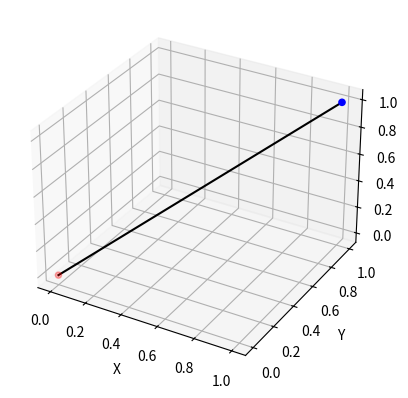

Source code (Python):
import numpy as np
from matplotlib import pyplot as plt
from tqdm import tqdm
from matplotlib.animation import ArtistAnimation

L1 = 10.25
L2 = 12.2
L3 = 12.5











def Inverse(x,y):
    if((x**2 + y**2) > (L1**2 + L2**2)):
        return -1
    tem1 = (L1**2 + L2**2 - ( x **2 + y **2 )) / (2*L1*L2)
    tem2 = (L1**2 + (x**2 + y**2) - L2**2) / (2*L1*np.sqrt(x**2 + y**2))
    tem3 = (L2**2 + (x**2 + y**2) - L1**2) / (2*L2*np.sqrt(x**2 + y**2))
    if (np.abs(tem1) <= 1) and (np.abs(tem2) <= 1) and (np.abs(tem3) <= 1): 
        # 余弦定理计算夹角thetaT
        thetaT = np.arccos(tem1)
        # 求出补角theta2
        theta2 = np.pi - thetaT
        # 求出角theta1
        a = np.arctan(y/x)
        theta1 = a + np.arccos(tem2)
        # 计算第三个轴
        theta3 = np.arctan(x/y) + np.arccos(tem3)
        return theta1, theta2, theta3
    else:
        print('arccos函数越界,已返回')
        return -1
    
STEP = 0.01

x = 25
y = 15

fig = plt.figure()
ax = fig.add_subplot(111,projection='3d')

origin = [0,0,0]
target = [1,1,1]

# 创建一个点集，用于绘制直线
points = np.array([origin, target])

# 绘制原点和目标点
ax.scatter(points[:, 0], points[:, 1], points[:, 2], color=['r', 'b'])

# 绘制连接原点和目标点的直线
ax.plot(points[:, 0], points[:, 1], points[:, 2], color='k')

# 设置坐标轴标签
ax.set_xlabel('X')
ax.set_ylabel('Y')
ax.set_zlabel('Z')

# 显示图形
plt.show()



# # 动画部分
# arts =[]
# fig = plt.figure (2)
# ax = fig.subplots()
# ax.grid ( True , linestyle ='--', which ='both', color ='gray', alpha =0.5) 
# ax.set_title (" Robotic arm trajectory description ")
# points = []





# for xi in x :
#     if(np.abs(xi/np.sqrt( xi **2 + y **2)) > 1) or (np.abs(( xi **2 + y **2 + L1 **2 -L2 **2) /(2*( L1 * np . sqrt ( xi **2 + y **2) ) ) ) > 1) :
#         print ('invaild x:{} '.format ( xi ))
#         break
#     else:
#         angle = np.arccos ( xi / np . sqrt ( xi **2 + y **2) )
#         angle1 = np.arccos (
#             ( xi **2 + y **2 + L1 **2 - L2 **2) /
#             (2*( L1 * np . sqrt ( xi **2 + y **2) ) )
#             )
#         phi2 = np . pi - np . arccos (
#             ( L1 **2 + L2 **2 - ( xi **2 + y **2) ) /
#             2 * L1 * L2
#             )
#         if angle1 < angle :
#             phi1 = angle - angle1
#         else :
#             phi1 = angle + angle1
#             phi2 = - phi2
#         Ax = L1 * np . cos (phi1) 
#         Ay = L1 * np . sin (phi1)

#         Bx = L2 *np.cos(phi1 + phi2) + Ax 
#         By = L2 * np.sin( phi1 + phi2 ) + Ay
#         points.append(( Ax , Ay )) 
#         points.append (( Bx , By ) )
#         lines = ax . plot ([0 , Ax , Bx ] , [0 , Ay , By ] , 'r') 
#         arts.append(lines)
# ax.plot (* zip(* points ) , 'bo ')
# ani = ArtistAnimation ( fig , arts , interval =200) 
# plt . show ()
